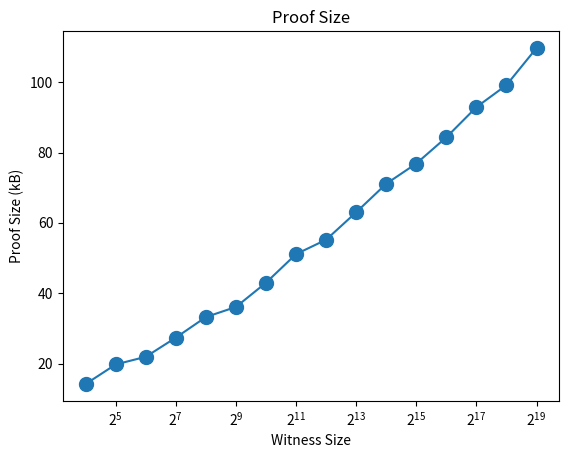

Here is the Python script that generated this plot:
import matplotlib.pyplot as plt

# Define the array A
A = [
    14170,
    19736,
    21912,
    27356,
    33211,
    36087,
    42974,
    51108,
    55199,
    63010,
    71110,
    76863,
    84327,
    92906,
    99174,
    109709,
]
A = [a / 1000 for a in A]
# Create a figure and axis object
fig, ax = plt.subplots()

# Set the x-values to be 2^(4+i) for i in range(15)
x = [2 ** (4 + i) for i in range(16)]
# Plot the points (x, A[i])
ax.plot(x, A, "o-", markersize=10)

# Set the x-axis label and y-axis label
ax.set_xlabel("Witness Size")
ax.set_ylabel("Proof Size (kB)")
# Set the title of the plot
ax.set_title("Proof Size")
ax.set_xscale("log", base=2)
# ax.set_yscale('log', base=2)
# ax.set_xticklabels([f"2^{i}" for i in range(4,20)])
# ax.set_yticklabels([f"2^{i}" for i in range(4,20)])


# Show the plot
plt.show()
